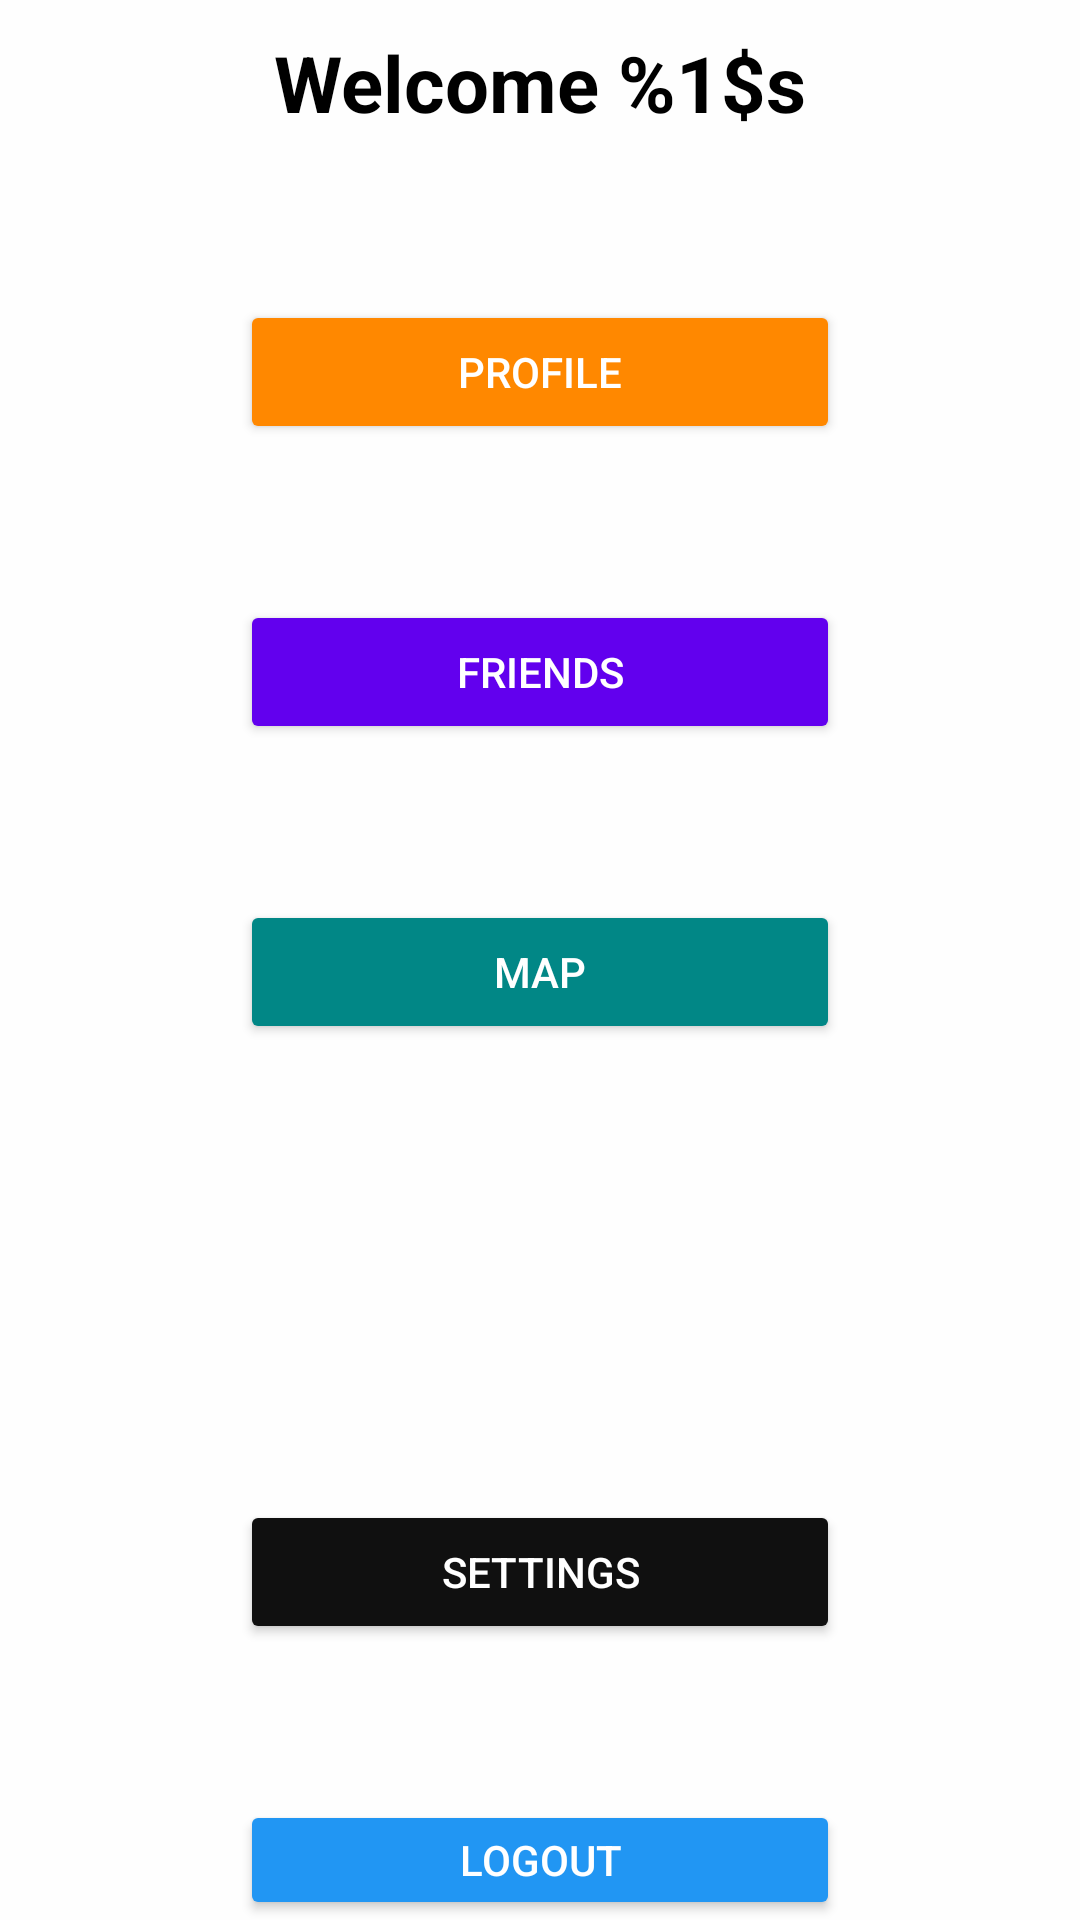

Here is an Android app screen rendered from its layout file. Give the layout XML and the strings, colors and styles it references.
<!-- AndroidManifest.xml: application theme Theme.SocialGaming2022 -->
<!-- res/layout/activity_welcome.xml -->
<?xml version="1.0" encoding="utf-8"?>
<RelativeLayout xmlns:android="http://schemas.android.com/apk/res/android"
    xmlns:tools="http://schemas.android.com/tools"
    android:layout_width="match_parent"
    android:layout_height="match_parent"
    android:background="@color/background"
    tools:context=".activities.WelcomeActivity">

    <Button
        android:id="@+id/profileButton"
        android:layout_width="200dp"
        android:layout_height="wrap_content"
        android:layout_centerHorizontal="true"
        android:layout_marginTop="100dp"
        android:backgroundTint="@color/orange"
        android:text="@string/profile"
        android:textColor="@color/white" />

    <Button
        android:id="@+id/friendsButton"
        android:layout_width="200dp"
        android:layout_height="wrap_content"
        android:layout_centerHorizontal="true"
        android:layout_marginTop="200dp"
        android:backgroundTint="@color/purple_500"
        android:text="@string/friends"
        android:textColor="@color/white" />

    <TextView
        android:id="@+id/welcomeText"
        android:layout_width="wrap_content"
        android:layout_height="wrap_content"
        android:layout_centerHorizontal="true"
        android:layout_marginTop="10dp"
        android:text="@string/welcome"
        android:textColor="@color/textColor"
        android:textSize="26sp"
        android:textStyle="bold" />

    <Button
        android:id="@+id/mapButton"
        android:layout_width="200dp"
        android:layout_height="wrap_content"
        android:layout_centerHorizontal="true"
        android:layout_marginTop="300dp"
        android:backgroundTint="@color/teal_700"
        android:text="@string/map"
        android:textColor="@color/white" />

    <Button
        android:id="@+id/settingsButton"
        android:layout_width="200dp"
        android:layout_height="wrap_content"
        android:layout_centerHorizontal="true"
        android:layout_marginTop="500dp"
        android:backgroundTint="#101010"
        android:text="@string/settings"
        android:textColor="@color/white" />

    <Button
        android:id="@+id/logoutButton"
        android:layout_width="200dp"
        android:layout_height="wrap_content"
        android:layout_centerHorizontal="true"
        android:layout_marginTop="600dp"
        android:backgroundTint="#2196F3"
        android:text="@string/logout"
        android:textColor="@color/white" />
</RelativeLayout>
<!-- resources referenced by this layout -->
<resources>
  <color name="background">#FEFEFE</color>
  <color name="orange">#FF8800</color>
  <color name="purple_500">#FF6200EE</color>
  <color name="teal_700">#FF018786</color>
  <color name="textColor">#000000</color>
  <color name="white">#FFFFFF</color>
  <string name="friends">Friends</string>
  <string name="logout">Logout</string>
  <string name="map">Map</string>
  <string name="profile">Profile</string>
  <string name="settings">Settings</string>
  <string name="welcome">Welcome %1$s</string>
  <style name="Theme.SocialGaming2022" parent="Theme.MaterialComponents.DayNight">
          
          <item name="colorPrimary">@color/purple_500</item>
          <item name="colorPrimaryVariant">@color/purple_700</item>
          <item name="colorOnPrimary">@color/white</item>
          
          <item name="colorSecondary">@color/teal_200</item>
          <item name="colorSecondaryVariant">@color/teal_700</item>
          <item name="colorOnSecondary">@color/white</item>
          
          <item name="android:statusBarColor" tools:targetApi="l">?attr/colorPrimaryVariant</item>
          
      </style>
  <color name="purple_700">#FF3700B3</color>
  <color name="teal_200">#FF03DAC5</color>
</resources>
